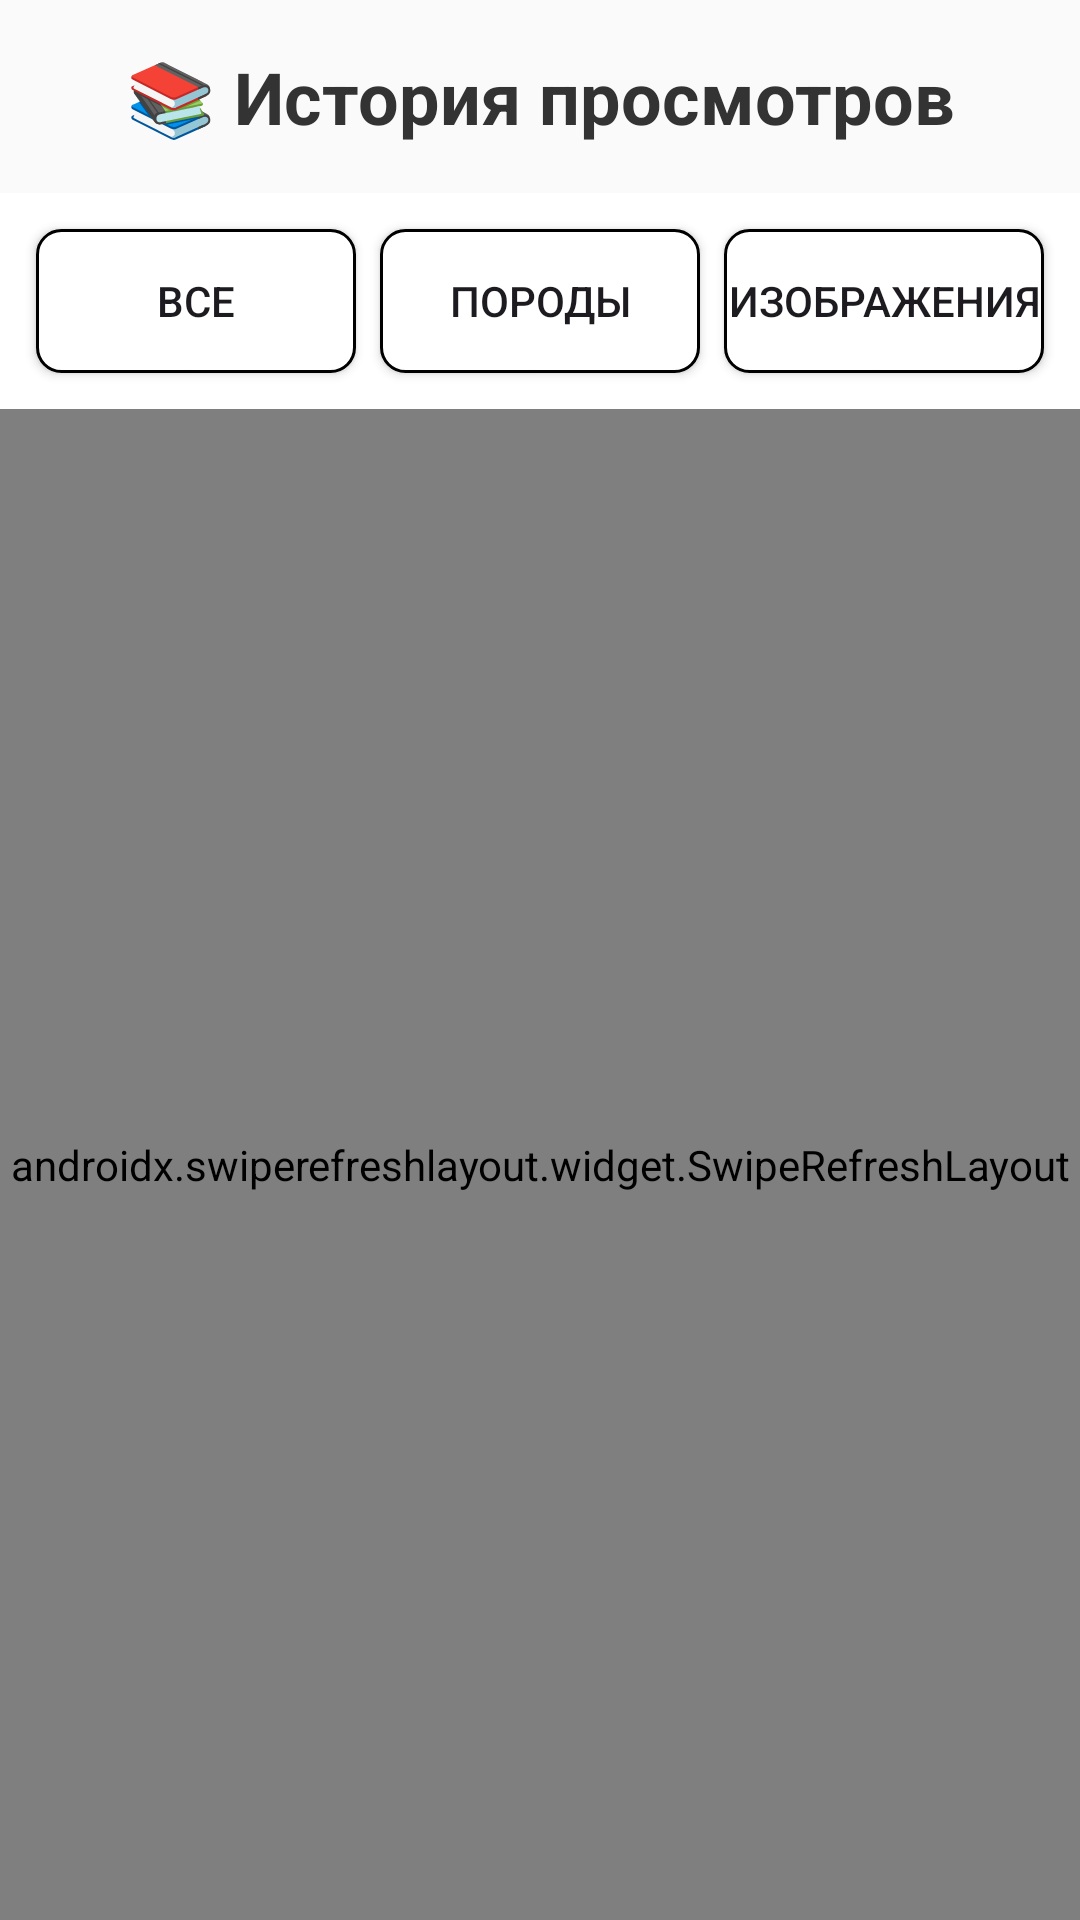

Reconstruct the res/layout file that produces this screen, plus the resources it refers to.
<!-- AndroidManifest.xml: application theme Theme.Funny_Cats -->
<!-- res/layout/fragment_history.xml -->
<?xml version="1.0" encoding="utf-8"?>
<LinearLayout xmlns:android="http://schemas.android.com/apk/res/android"
    xmlns:app="http://schemas.android.com/apk/res-auto"
    android:layout_width="match_parent"
    android:layout_height="match_parent"
    android:orientation="vertical"
    android:background="#FAFAFA">

    <TextView
        android:layout_width="match_parent"
        android:layout_height="wrap_content"
        android:text="📚 История просмотров"
        android:textSize="24sp"
        android:textStyle="bold"
        android:gravity="center"
        android:padding="16dp"
        android:textColor="#333333" />

    
    <LinearLayout
        android:layout_width="match_parent"
        android:layout_height="wrap_content"
        android:orientation="horizontal"
        android:background="@color/white"
        android:padding="8dp">

        <Button
            android:id="@+id/tabAll"
            android:layout_width="0dp"
            android:layout_height="wrap_content"
            android:layout_weight="1"
            android:layout_margin="4dp"
            android:text="Все"
            android:background="@drawable/tab_selector"
            android:textColor="@color/tab_text_selector" />

        <Button
            android:id="@+id/tabBreeds"
            android:layout_width="0dp"
            android:layout_height="wrap_content"
            android:layout_weight="1"
            android:layout_margin="4dp"
            android:text="Породы"
            android:background="@drawable/tab_selector"
            android:textColor="@color/tab_text_selector" />

        <Button
            android:id="@+id/tabImages"
            android:layout_width="0dp"
            android:layout_height="wrap_content"
            android:layout_weight="1"
            android:layout_margin="4dp"
            android:text="Изображения"
            android:background="@drawable/tab_selector"
            android:textColor="@color/tab_text_selector" />

    </LinearLayout>

    <androidx.swiperefreshlayout.widget.SwipeRefreshLayout
        android:id="@+id/swipeRefresh"
        android:layout_width="match_parent"
        android:layout_height="0dp"
        android:layout_weight="1">

        <LinearLayout
            android:layout_width="match_parent"
            android:layout_height="match_parent"
            android:orientation="vertical">

            <androidx.recyclerview.widget.RecyclerView
                android:id="@+id/recyclerViewHistory"
                android:layout_width="match_parent"
                android:layout_height="0dp"
                android:layout_weight="1"
                android:visibility="gone" />

            <TextView
                android:id="@+id/textEmpty"
                android:layout_width="match_parent"
                android:layout_height="match_parent"
                android:gravity="center"
                android:padding="16dp"
                android:text="История просмотров пуста"
                android:textAlignment="center"
                android:textSize="16sp"
                android:lineSpacingExtra="8dp" />

        </LinearLayout>

    </androidx.swiperefreshlayout.widget.SwipeRefreshLayout>

    
    <com.google.android.material.button.MaterialButton
        android:id="@+id/buttonClearHistory"
        android:layout_width="match_parent"
        android:layout_height="wrap_content"
        android:layout_margin="16dp"
        android:text="Очистить историю"
        android:visibility="gone" />

</LinearLayout>
<!-- resources referenced by this layout -->
<resources>
  <color name="white">#FFFFFFFF</color>
  <!-- drawable tab_selector (drawable) -->
  <?xml version="1.0" encoding="utf-8"?>
  <selector xmlns:android="http://schemas.android.com/apk/res/android">
      <item android:state_selected="true">
          <shape android:shape="rectangle">
              <corners android:radius="8dp" />
              <solid android:color="@color/purple_200" />
          </shape>
      </item>
      <item>
          <shape android:shape="rectangle">
              <corners android:radius="8dp" />
              <solid android:color="@color/white" />
              <stroke android:width="1dp" android:color="@color/gray" />
          </shape>
      </item>
  </selector>
  <style name="Theme.Funny_Cats" parent="Base.Theme.Funny_Cats" />
  <color name="purple_200">#FFBB86FC</color>
  <color name="gray">@color/gray_500</color>
  <style name="Base.Theme.Funny_Cats" parent="Theme.Material3.DayNight.NoActionBar">
          
          
      </style>
  <color name="gray_500">#FF6D6D6D</color>
</resources>
